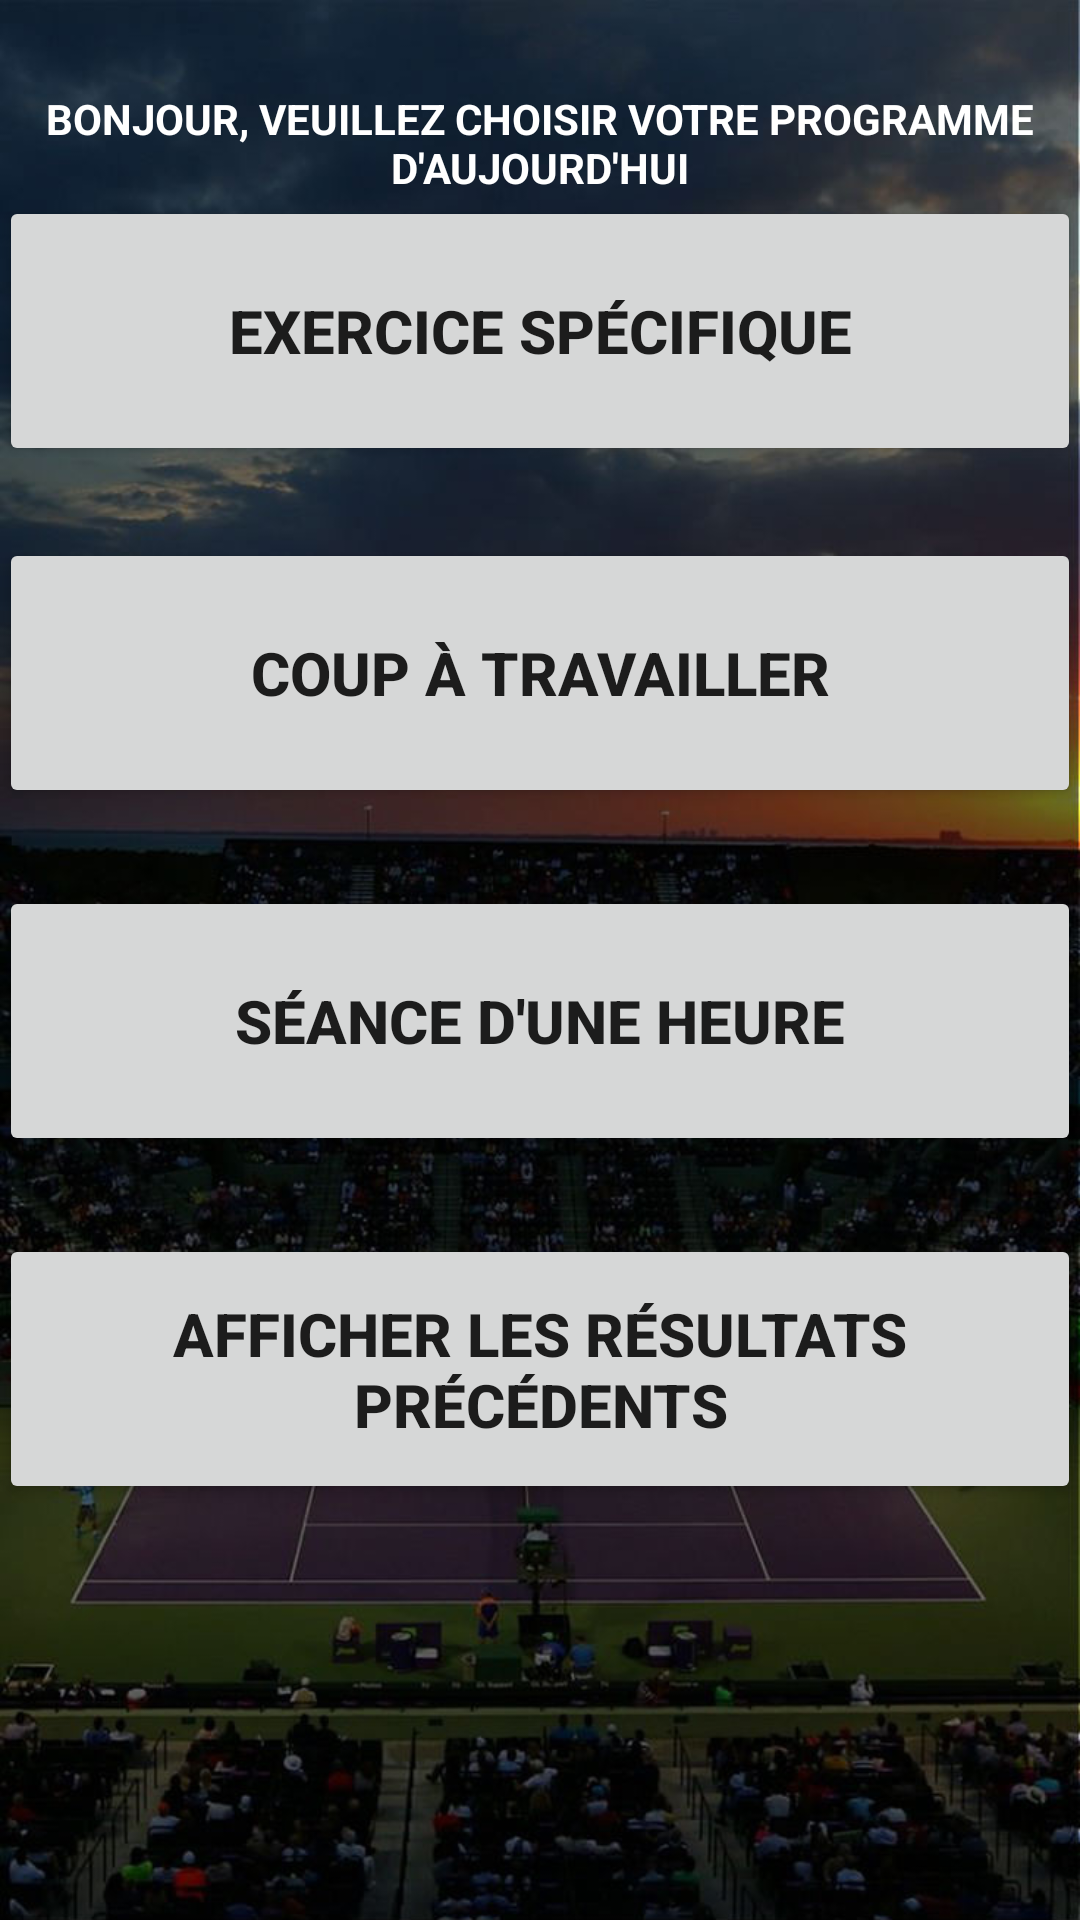

The Android layout XML behind this screen, and the referenced resources:
<!-- AndroidManifest.xml: application theme MyTheme -->
<!-- res/layout/activity_menu.xml -->
<?xml version="1.0" encoding="utf-8"?>
<RelativeLayout xmlns:android="http://schemas.android.com/apk/res/android"
    xmlns:app="http://schemas.android.com/apk/res-auto"
    xmlns:tools="http://schemas.android.com/tools"
    android:layout_width="match_parent"
    android:layout_height="match_parent"
    android:orientation="vertical"

    android:paddingBottom="@dimen/activity_vertical_margin"
    android:paddingLeft="@dimen/activity_horizontal_margin"
    android:paddingRight="@dimen/activity_horizontal_margin"
    android:paddingTop="30dp"
    tools:context="fr.utt.eg23.projet.tenniscoach.menu"
    android:weightSum="1">


        <TextView
            android:id="@+id/textView2"
            android:layout_width="match_parent"
            android:layout_height="wrap_content"
            android:text="@string/bonjour_veuillez_choisir_votre_programme_d_aujourd_hui"
            android:textAlignment="center"
            android:textAllCaps="true"
            tools:ignore="MissingConstraints"
            tools:layout_editor_absoluteX="16dp"
            tools:layout_editor_absoluteY="16dp" />

        <Button
            android:id="@+id/button_exercice_specifique"
            android:layout_width="match_parent"
            android:layout_height="90dp"
            android:layout_alignParentLeft="true"
            android:layout_alignParentStart="true"
            android:layout_below="@+id/textView2"
            android:layout_weight="0.51"
            android:text="@string/exercice_sp_cifique"
            android:textSize="20dp"
            android:textStyle="bold"
            tools:ignore="ObsoleteLayoutParam,SpUsage" />

        <Button
            android:id="@+id/button3"
            android:layout_width="353dp"
            android:layout_height="90dp"
            android:text="@string/coup_travailler"
            android:textSize="20sp"
            android:textStyle="bold"
            android:layout_marginTop="24dp"
            android:layout_below="@+id/button_exercice_specifique"
            android:layout_alignParentLeft="true"
            android:layout_alignParentStart="true"
            android:layout_alignParentRight="true"
            android:layout_alignParentEnd="true" />

        <Button
            android:id="@+id/button4"
            android:layout_width="match_parent"
            android:layout_height="90dp"
            android:layout_weight="0.51"
            android:text="Séance d'une heure"
            android:textSize="20dp"
            android:textStyle="bold"
            tools:ignore="HardcodedText,ObsoleteLayoutParam,SpUsage"
            android:layout_marginTop="26dp"
            android:layout_below="@+id/button3"
            android:layout_alignParentLeft="true"
            android:layout_alignParentStart="true" />

        <Button
            android:id="@+id/button5"
            android:layout_width="wrap_content"
            android:layout_height="90dp"
            android:text="@string/afficher_les_r_sultats_pr_c_dents"
            android:textSize="20sp"
            android:textStyle="bold"
            android:layout_marginTop="26dp"
            android:layout_below="@+id/button4"
            android:layout_alignParentLeft="true"
            android:layout_alignParentStart="true" />


</RelativeLayout>
<!-- resources referenced by this layout -->
<resources>
  <string name="afficher_les_r_sultats_pr_c_dents">Afficher les résultats précédents</string>
  <string name="bonjour_veuillez_choisir_votre_programme_d_aujourd_hui">Bonjour, Veuillez choisir votre programme d\'aujourd\'hui</string>
  <string name="coup_travailler">Coup à travailler</string>
  <string name="exercice_sp_cifique">Exercice spécifique</string>
  <style name="MyTheme" parent="AppTheme">
          <item name="android:windowBackground">@drawable/bg</item>
          <item name="android:textViewStyle">@style/MyTextViewStyle</item>
          <item name="android:textColorHint">@color/background</item>
  
  
      </style>
  <style name="AppTheme" parent="Theme.AppCompat.Light.DarkActionBar">
          
          <item name="colorPrimary">@color/colorPrimary</item>
          <item name="colorPrimaryDark">@color/colorPrimaryDark</item>
          <item name="colorAccent">@color/colorAccent</item>
          <item name="background">@color/background</item>
  
      </style>
  <!-- drawable bg: jpg bitmap (drawable, 103478 bytes) -->
  <style name="MyTextViewStyle" parent="android:Widget.TextView">
          <item name="android:textColor">@color/background</item>
          <item name="android:textStyle">bold</item>
      </style>
  <color name="background">#ffffff </color>
  <color name="colorPrimary">#666666</color>
  <color name="colorPrimaryDark">#404040</color>
  <color name="colorAccent">#7cfff4</color>
</resources>
